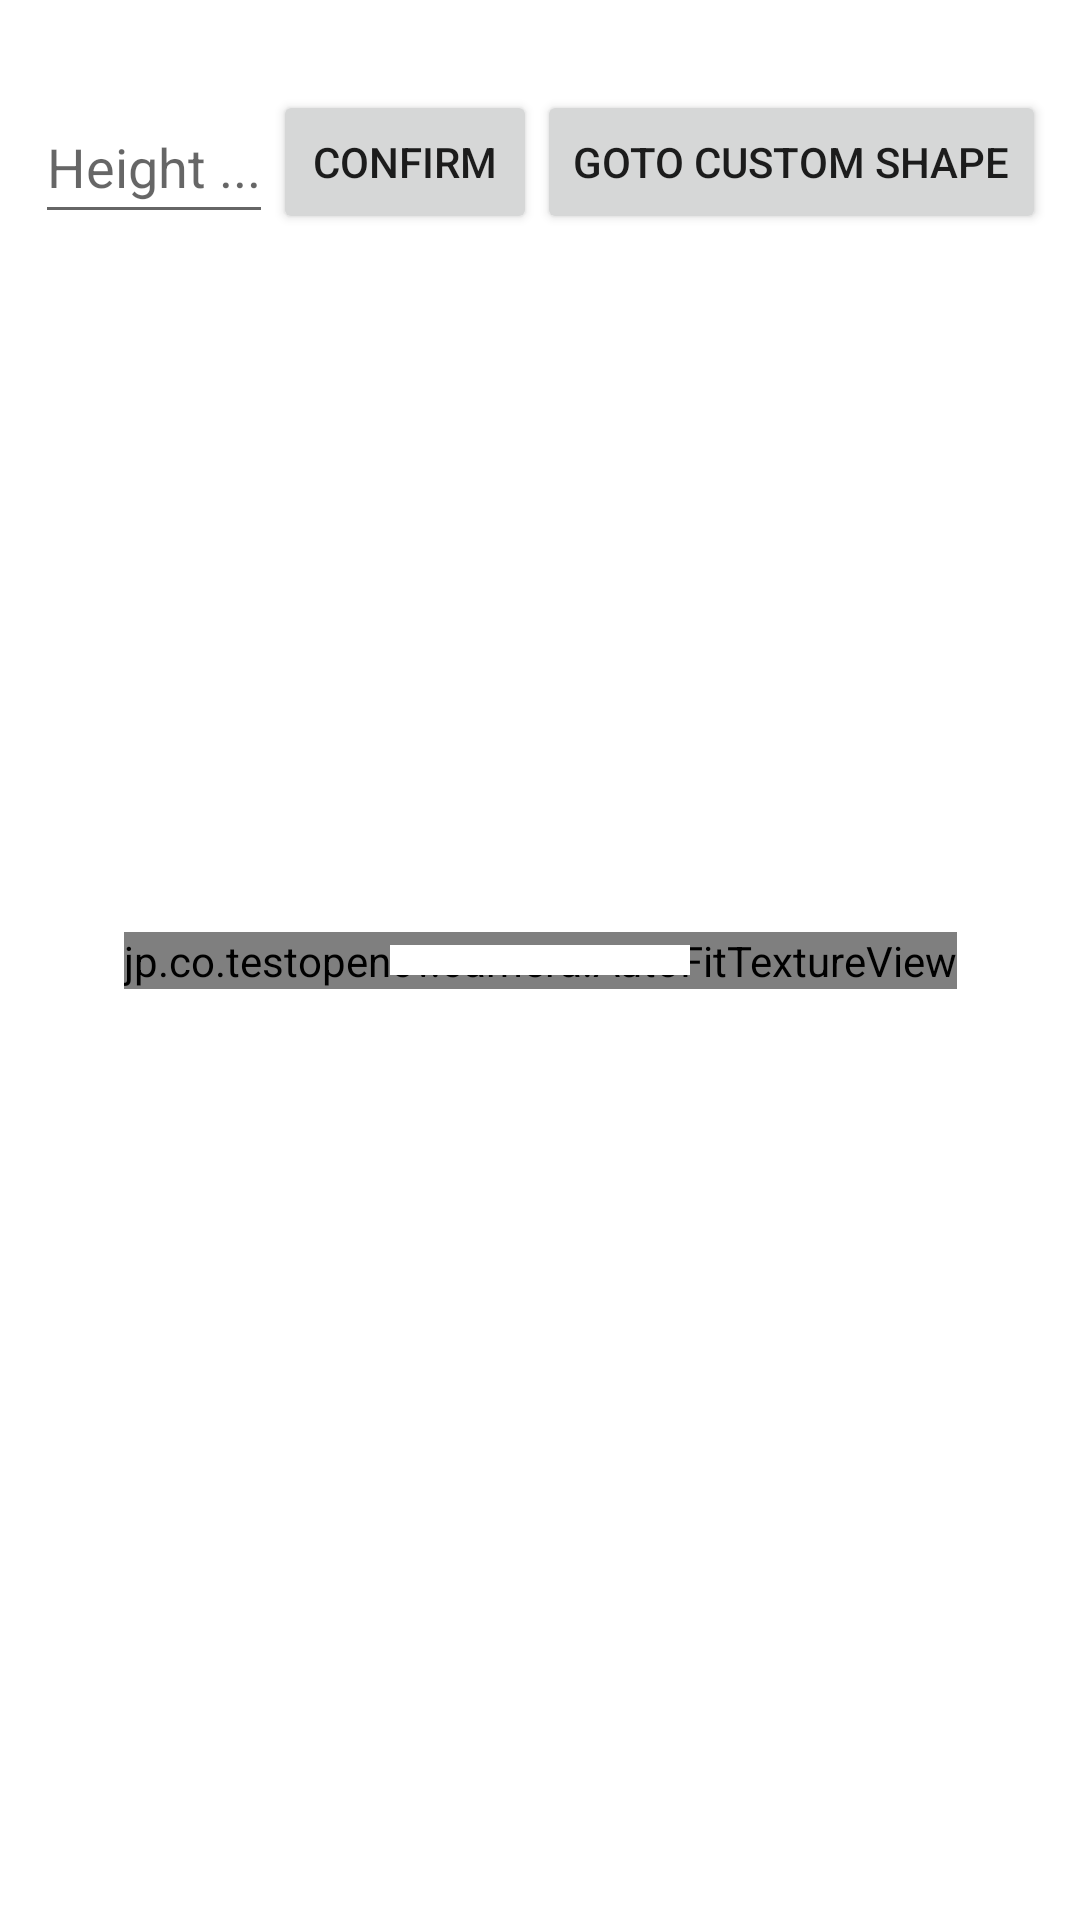

Produce the Android XML layout that renders to this screen, including the resource entries it uses.
<!-- AndroidManifest.xml: application theme Theme.TestOpenCV -->
<!-- res/layout/activity_camera.xml -->
<?xml version="1.0" encoding="utf-8"?>
<androidx.constraintlayout.widget.ConstraintLayout xmlns:android="http://schemas.android.com/apk/res/android"
    xmlns:tools="http://schemas.android.com/tools"
    android:layout_width="match_parent"
    android:layout_height="match_parent"
    xmlns:app="http://schemas.android.com/apk/res-auto"
    tools:context=".camera.CameraActivity">

    <jp.co.testopencv.camera.AutoFitTextureView
        android:layout_width="wrap_content"
        app:layout_constraintTop_toTopOf="parent"
        app:layout_constraintStart_toStartOf="parent"
        app:layout_constraintEnd_toEndOf="parent"
        app:layout_constraintBottom_toBottomOf="parent"
        android:layout_height="wrap_content"
        android:orientation="vertical"
        android:id="@+id/textureView" />

    <LinearLayout
        android:layout_width="wrap_content"
        android:layout_height="wrap_content"
        app:layout_constraintTop_toTopOf="parent"
        app:layout_constraintStart_toStartOf="parent"
        app:layout_constraintEnd_toEndOf="parent"
        android:layout_marginTop="30dp"
        android:orientation="vertical">
        <LinearLayout
            android:layout_width="wrap_content"
            android:layout_height="wrap_content"
            android:orientation="horizontal">

            <EditText
                android:layout_width="wrap_content"
                android:layout_height="match_parent"
                android:id="@+id/editHeight"
                android:inputType="number"
                android:hint="Height ..." />

            <Button
                android:layout_width="wrap_content"
                android:layout_height="match_parent"
                android:id="@+id/btnConfirm"
                android:text="confirm" />
            <Button
                android:layout_width="wrap_content"
                android:layout_height="match_parent"
                android:id="@+id/btnGoto"
                android:text="Goto custom shape" />
        </LinearLayout>
        <TextView
            android:layout_width="wrap_content"
            android:layout_height="wrap_content"
            android:text=""
            android:id="@+id/txtOrientation"
            android:textSize="25sp"
            android:textColor="@color/teal_200"/>
    </LinearLayout>


    <ImageView
        android:layout_width="100dp"
        android:layout_height="10dp"
        app:layout_constraintTop_toTopOf="parent"
        app:layout_constraintBottom_toBottomOf="parent"
        app:layout_constraintEnd_toEndOf="parent"
        app:layout_constraintStart_toStartOf="parent"
        android:background="@color/white" />

</androidx.constraintlayout.widget.ConstraintLayout>
<!-- resources referenced by this layout -->
<resources>
  <style name="Theme.TestOpenCV" parent="Theme.MaterialComponents.DayNight.NoActionBar">
          
          <item name="colorPrimary">@color/purple_500</item>
          <item name="colorPrimaryVariant">@color/purple_700</item>
          <item name="colorOnPrimary">@color/white</item>
          
          <item name="colorSecondary">@color/teal_200</item>
          <item name="colorSecondaryVariant">@color/teal_700</item>
          <item name="colorOnSecondary">@color/black</item>
          
          <item name="android:statusBarColor" tools:targetApi="l">?attr/colorPrimaryVariant</item>
          
      </style>
  <!-- not gathered from this repository: default colours our renderer supplied (Android Studio template values) -->
  <color name="purple_500">#FF6200EE</color>
  <color name="purple_700">#FF3700B3</color>
  <color name="teal_200">#FF03DAC5</color>
  <color name="teal_700">#FF018786</color>
  <color name="black">#FF000000</color>
  <color name="white">#FFFFFFFF</color>
</resources>
